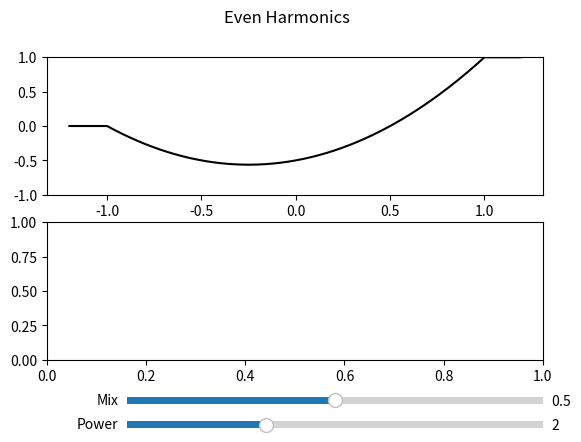

The script that saved this image: (Note: this script raises an exception after producing the figure.)
import numpy as np
import matplotlib.pyplot as plt
from matplotlib.widgets import Slider
import math

#Prepare plot figure
fig, (ax1, ax2) = plt.subplots(2)
plt.subplots_adjust(bottom=0.25)
fig.suptitle('Even Harmonics')
ax1.set(ylim=(-1.0, 1.0))

# 11110000 
# 10011101 
# 10000100 
# 10011110

# Even harmonics saturation function
def even(sample, power, mix):
  dry = np.clip(sample, -1.0, 1.0)
  wet = dry ** power
  wet = abs(wet)
  wet -= 0.5
  wet *= 2.0
  return wet * mix + dry * (1-mix)
evenVect = np.vectorize(even)

# Data to graph
power0 = 2
mix0 = 0.5
xMax = np.pi * 2.0
xInput = np.arange(-1.2, 1.2, 0.01)
xAngle = np.arange(-xMax, xMax, 0.01)
sinInput = np.sin(xAngle)

#define sliders
axcolor = 'lightgoldenrodyellow'
axPower = plt.axes([0.25, 0.1, 0.65, 0.03], facecolor=axcolor)
axMix = plt.axes([0.25, 0.15, 0.65, 0.03], facecolor=axcolor)
slider_power = Slider(axPower, 'Power', -2, 10, valinit=power0, valstep=1)
slider_mix = Slider(axMix, 'Mix', 0, 1, valinit=mix0, valstep=0.01)

transferPlot, = ax1.plot(xInput, evenVect(xInput, power0, mix0), 'k')
ax1.grid(b=True, which='both', axis='both')
ax2.plot(xAngle, sinInput, 'g:')
responsePlot, = ax2.plot(xAngle, evenVect(sinInput, power0, mix0), 'k')
ax2.grid(b=True, which='both', axis='both')

#Update function upon slider change
def update(val):
  transferPlot.set_ydata(evenVect(xInput, slider_power.val, slider_mix.val))
  responsePlot.set_ydata(evenVect(sinInput, slider_power.val, slider_mix.val))
  fig.canvas.draw_idle()

slider_power.on_changed(update)
slider_mix.on_changed(update)

# Print key values of interest, then show plot.
# print(f"Sin RMS: {np.average(sinInput ** 2) ** 0.5}")
# print(f"Sin Average: {np.average(sinInput)}")
# print(f"Average: {np.average(response)}")
# print(f"RMS: {np.average(response ** 2) ** 0.5}")

plt.show()

